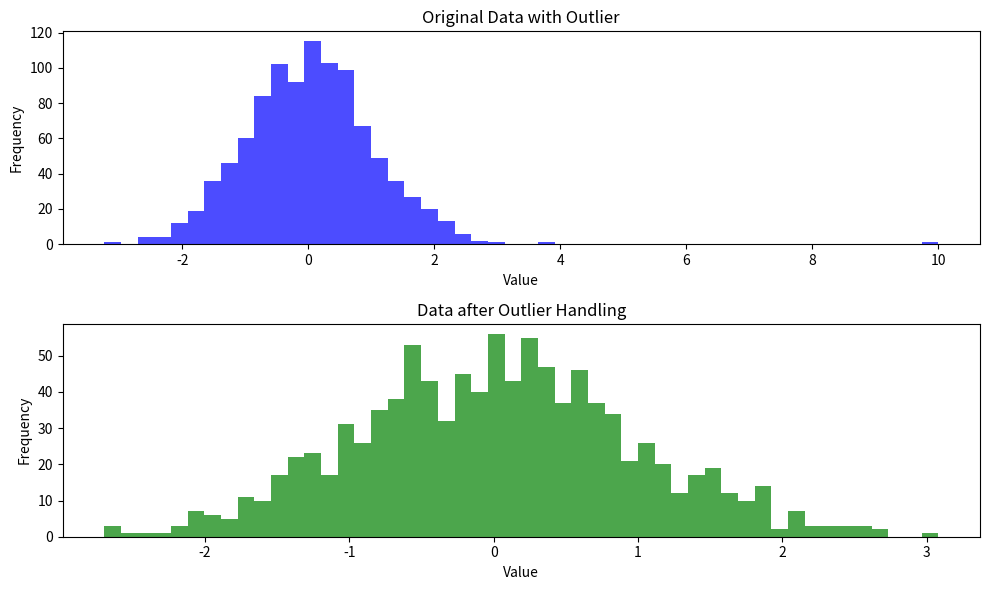

Source code (Python):
# Identify and handle outliers in a dataset using statistical methods.

import numpy as np
import matplotlib.pyplot as plt
from scipy import stats

def handle_outliers(data):
    z_scores = np.abs(stats.zscore(data))

    threshold = 3

    outliers = np.where(z_scores > threshold)[0]

    data_no_outliers = np.copy(data)
    for idx in outliers:
        data_no_outliers[idx] = np.median(data)

    return data_no_outliers

np.random.seed(42)
data_with_outliers = np.random.normal(0, 1, 1000)
data_with_outliers[50] = 10 

data_no_outliers = handle_outliers(data_with_outliers)

plt.figure(figsize=(10, 6))

plt.subplot(2, 1, 1)
plt.title('Original Data with Outlier')
plt.hist(data_with_outliers, bins=50, color='blue', alpha=0.7)
plt.xlabel('Value')
plt.ylabel('Frequency')

plt.subplot(2, 1, 2)
plt.title('Data after Outlier Handling')
plt.hist(data_no_outliers, bins=50, color='green', alpha=0.7)
plt.xlabel('Value')
plt.ylabel('Frequency')

plt.tight_layout()
plt.show()
